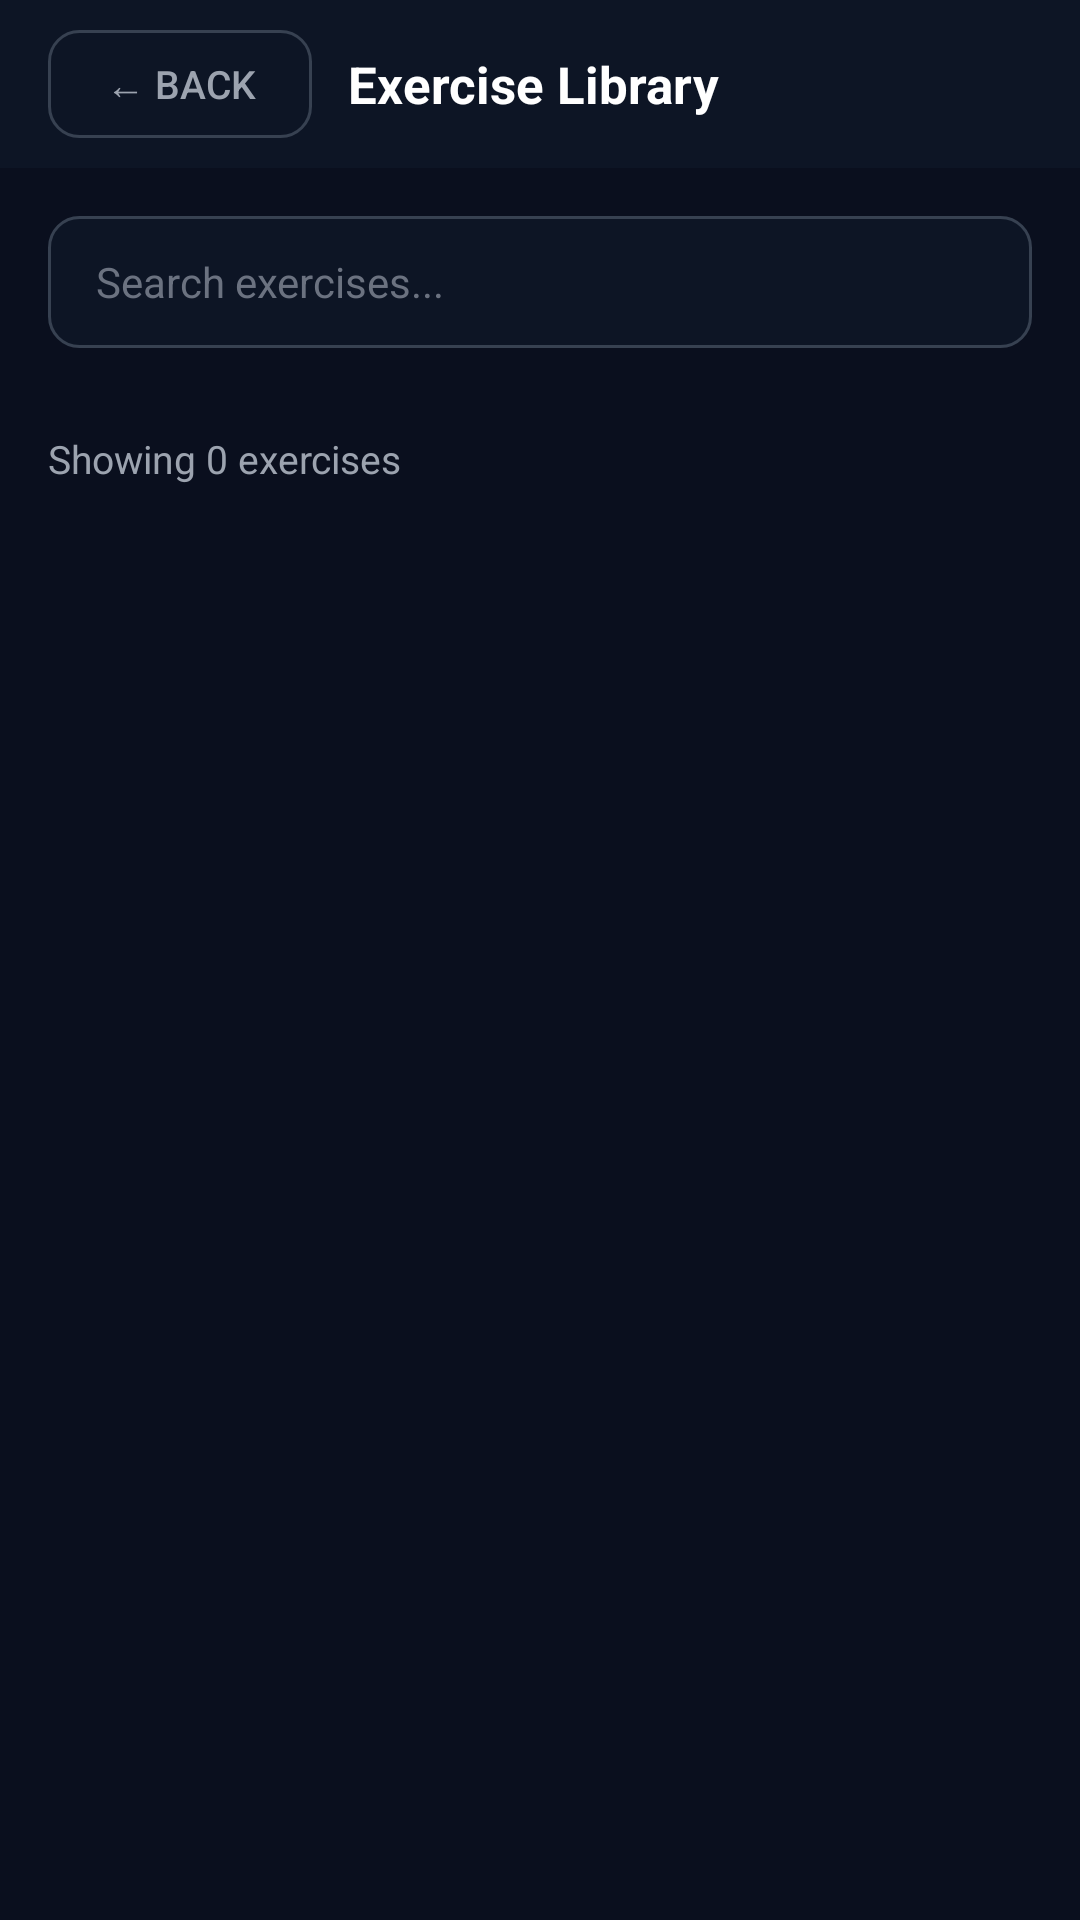

Reconstruct the res/layout file that produces this screen, plus the resources it refers to.
<!-- AndroidManifest.xml: application theme AppTheme -->
<!-- res/layout/activity_exercise_library.xml -->
<?xml version="1.0" encoding="utf-8"?>
<LinearLayout
    xmlns:android="http://schemas.android.com/apk/res/android"
    android:layout_width="match_parent"
    android:layout_height="match_parent"
    android:background="@color/colorBackground"
    android:orientation="vertical">

    
    <LinearLayout
        android:layout_width="match_parent"
        android:layout_height="56dp"
        android:background="@color/colorSurface"
        android:gravity="center_vertical"
        android:paddingStart="16dp"
        android:paddingEnd="16dp">

        <Button
            android:id="@+id/btnBackLibrary"
            android:layout_width="wrap_content"
            android:layout_height="36dp"
            android:background="@drawable/bg_button_secondary"
            android:text="← Back"
            android:textColor="@color/colorTextSecondary"
            android:textSize="13sp"
            android:paddingStart="12dp"
            android:paddingEnd="12dp"
            android:stateListAnimator="@null"
            android:layout_marginEnd="12dp"/>

        <TextView
            android:layout_width="0dp"
            android:layout_height="wrap_content"
            android:layout_weight="1"
            android:text="Exercise Library"
            android:textColor="@color/colorTextPrimary"
            android:textSize="17sp"
            android:textStyle="bold"/>
    </LinearLayout>

    
    <LinearLayout
        android:layout_width="match_parent"
        android:layout_height="wrap_content"
        android:padding="16dp">

        <EditText
            android:id="@+id/etSearchExercises"
            android:layout_width="match_parent"
            android:layout_height="44dp"
            android:background="@drawable/bg_input_field"
            android:hint="Search exercises..."
            android:textColor="@color/colorTextPrimary"
            android:textColorHint="@color/colorTextMuted"
            android:textSize="14sp"
            android:paddingStart="16dp"
            android:paddingEnd="16dp"
            android:inputType="text"
            android:singleLine="true"/>
    </LinearLayout>

    
    <HorizontalScrollView
        android:layout_width="match_parent"
        android:layout_height="wrap_content"
        android:paddingStart="16dp"
        android:paddingEnd="16dp"
        android:paddingBottom="12dp"
        android:scrollbars="none">

        <LinearLayout
            android:id="@+id/layoutFilterPills"
            android:layout_width="wrap_content"
            android:layout_height="wrap_content"
            android:orientation="horizontal"/>
    </HorizontalScrollView>

    
    <TextView
        android:id="@+id/tvExerciseCountLibrary"
        android:layout_width="wrap_content"
        android:layout_height="wrap_content"
        android:paddingStart="16dp"
        android:paddingBottom="8dp"
        android:text="Showing 0 exercises"
        android:textColor="@color/colorTextSecondary"
        android:textSize="13sp"/>

    
    <ProgressBar
        android:id="@+id/progressLibrary"
        android:layout_width="wrap_content"
        android:layout_height="wrap_content"
        android:layout_gravity="center"
        android:visibility="gone"/>

    
    <LinearLayout
        android:id="@+id/layoutEmptyLibrary"
        android:layout_width="match_parent"
        android:layout_height="0dp"
        android:layout_weight="1"
        android:gravity="center"
        android:orientation="vertical"
        android:visibility="gone">

        <TextView
            android:layout_width="wrap_content"
            android:layout_height="wrap_content"
            android:text="🔍"
            android:textSize="40sp"/>

        <TextView
            android:layout_width="wrap_content"
            android:layout_height="wrap_content"
            android:layout_marginTop="10dp"
            android:text="No exercises found"
            android:textColor="@color/colorTextSecondary"
            android:textSize="14sp"/>
    </LinearLayout>

    
    <ScrollView
        android:id="@+id/scrollLibrary"
        android:layout_width="match_parent"
        android:layout_height="0dp"
        android:layout_weight="1">

        <LinearLayout
            android:id="@+id/layoutExerciseLibraryList"
            android:layout_width="match_parent"
            android:layout_height="wrap_content"
            android:orientation="vertical"
            android:padding="16dp"/>

    </ScrollView>

</LinearLayout>
<!-- resources referenced by this layout -->
<resources>
  <color name="colorBackground">#0A0F1E</color>
  <color name="colorSurface">#0d1525</color>
  <color name="colorTextMuted">#6b7280</color>
  <color name="colorTextPrimary">#FFFFFF</color>
  <color name="colorTextSecondary">#9ca3af</color>
  <!-- drawable bg_button_secondary (drawable) -->
  <?xml version="1.0" encoding="utf-8"?>
  <selector xmlns:android="http://schemas.android.com/apk/res/android">
      <item android:state_pressed="true">
          <shape android:shape="rectangle">
              <solid android:color="#1f2937"/>
              <stroke android:width="1dp" android:color="#374151"/>
              <corners android:radius="10dp"/>
          </shape>
      </item>
      <item>
          <shape android:shape="rectangle">
              <solid android:color="#00000000"/>
              <stroke android:width="1dp" android:color="#374151"/>
              <corners android:radius="10dp"/>
          </shape>
      </item>
  </selector>
  <!-- drawable bg_input_field (drawable) -->
  <?xml version="1.0" encoding="utf-8"?>
  <selector xmlns:android="http://schemas.android.com/apk/res/android">
      
      <item android:state_focused="true">
          <shape android:shape="rectangle">
              <solid android:color="#0d1525"/>
              <stroke android:width="1dp" android:color="@color/colorPrimary"/>
              <corners android:radius="10dp"/>
          </shape>
      </item>
      
      <item>
          <shape android:shape="rectangle">
              <solid android:color="#0d1525"/>
              <stroke android:width="1dp" android:color="#374151"/>
              <corners android:radius="10dp"/>
          </shape>
      </item>
  </selector>
  <style name="AppTheme" parent="Theme.AppCompat.NoActionBar">
          <item name="android:colorPrimary">@color/colorPrimary</item>
          <item name="android:colorPrimaryDark">@color/colorBackground</item>
          <item name="android:colorAccent">@color/colorPrimary</item>
          <item name="android:windowBackground">@color/colorBackground</item>
          <item name="android:statusBarColor">@color/colorBackground</item>
          <item name="android:navigationBarColor">@color/colorSurface</item>
          <item name="android:textColorPrimary">@color/colorTextPrimary</item>
          <item name="android:textColorSecondary">@color/colorTextSecondary</item>
          <item name="android:windowLightStatusBar">false</item>
          <item name="android:windowLightNavigationBar">false</item>
      </style>
  <color name="colorPrimary">#2563EB</color>
</resources>
